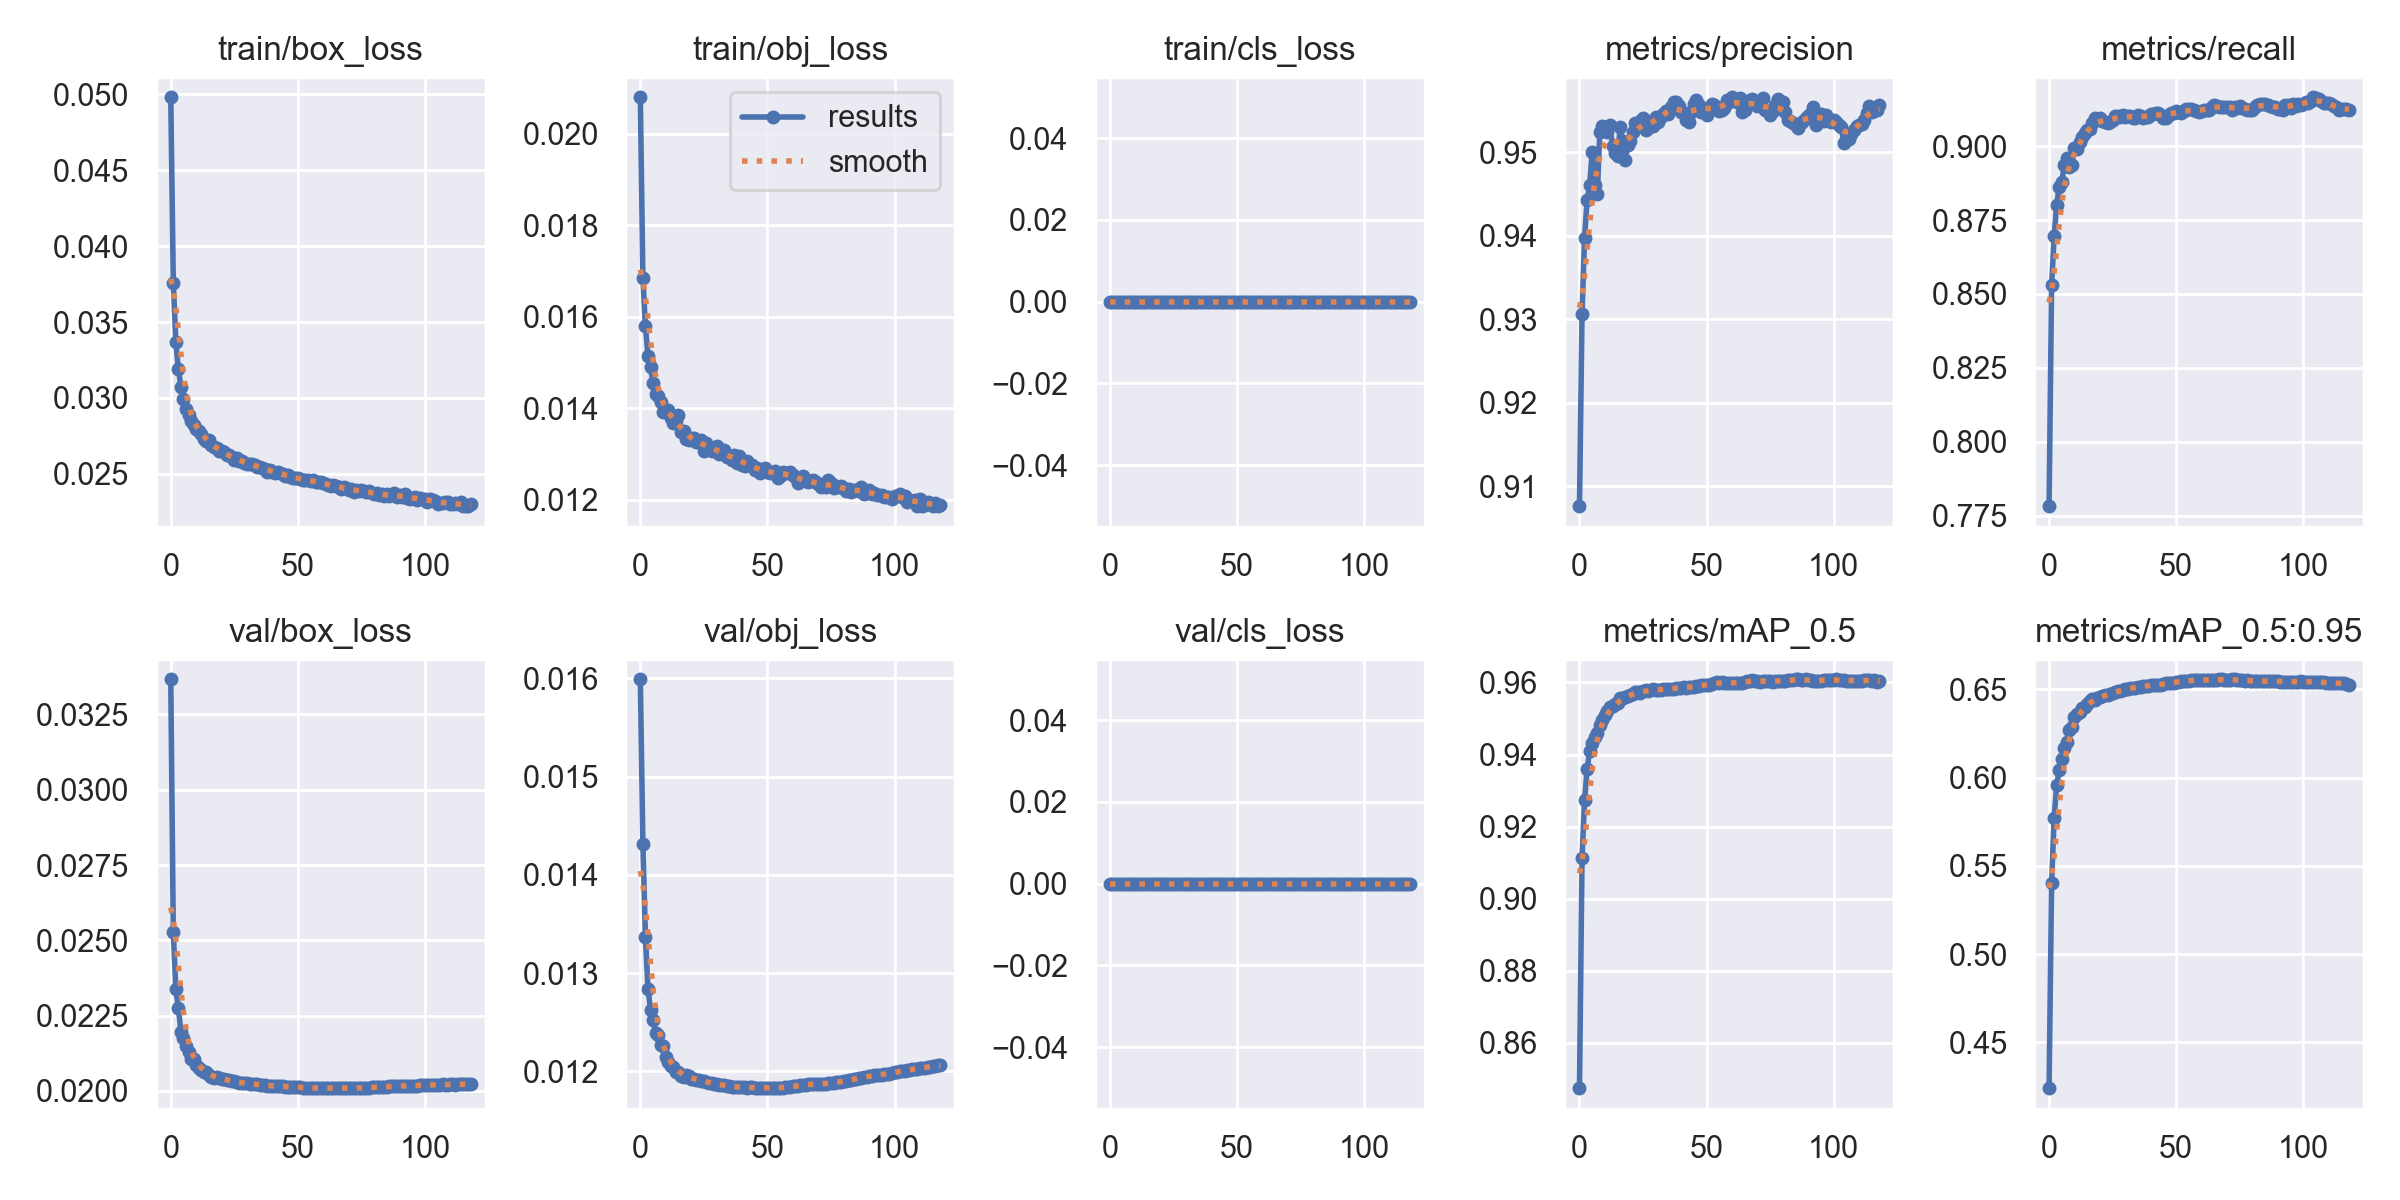

The data file committed next to this chart (first rows):
epoch, train/box_loss, train/obj_loss, train/cls_loss, metrics/precision, metrics/recall, metrics/mAP_0.5, metrics/mAP_0.5:0.95, val/box_loss, val/obj_loss, val/cls_loss, x/lr0, x/lr1, x/lr2
0, 0.04981, 0.0208, 0, 0.9076, 0.7782, 0.8475, 0.424, 0.03367, 0.01599, 0, 0.06673, 3.3306e-05, 3.3306e-05
1, 0.03758, 0.01685, 0, 0.9307, 0.8531, 0.9114, 0.54, 0.02527, 0.01431, 0, 0.03343, 6.6574e-05, 6.6574e-05
2, 0.03369, 0.0158, 0, 0.9398, 0.8695, 0.9274, 0.5771, 0.02337, 0.01337, 0, 0.0001266, 9.9775e-05, 9.9775e-05
3, 0.03188, 0.01514, 0, 0.9443, 0.8802, 0.9359, 0.5959, 0.02275, 0.01284, 0, 9.9703e-05, 9.9703e-05, 9.9703e-05
4, 0.03072, 0.0149, 0, 0.946, 0.8862, 0.941, 0.6041, 0.02196, 0.01263, 0, 9.9703e-05, 9.9703e-05, 9.9703e-05
5, 0.02992, 0.01455, 0, 0.95, 0.8878, 0.9432, 0.6108, 0.02175, 0.01252, 0, 9.9604e-05, 9.9604e-05, 9.9604e-05
6, 0.02924, 0.01431, 0, 0.9461, 0.8935, 0.945, 0.6167, 0.02149, 0.0124, 0, 9.9505e-05, 9.9505e-05, 9.9505e-05
7, 0.02887, 0.01428, 0, 0.945, 0.8961, 0.946, 0.6203, 0.02128, 0.01238, 0, 9.9406e-05, 9.9406e-05, 9.9406e-05
8, 0.02849, 0.01415, 0, 0.9525, 0.8929, 0.9482, 0.6272, 0.02106, 0.01227, 0, 9.9307e-05, 9.9307e-05, 9.9307e-05
9, 0.0282, 0.01392, 0, 0.9532, 0.8936, 0.9496, 0.6283, 0.02106, 0.01226, 0, 9.9208e-05, 9.9208e-05, 9.9208e-05
10, 0.02796, 0.01393, 0, 0.9529, 0.8993, 0.9511, 0.634, 0.02087, 0.01214, 0, 9.9109e-05, 9.9109e-05, 9.9109e-05
11, 0.02782, 0.01396, 0, 0.9524, 0.8992, 0.9522, 0.636, 0.02077, 0.01209, 0, 9.901e-05, 9.901e-05, 9.901e-05
12, 0.02762, 0.01379, 0, 0.9532, 0.9013, 0.9531, 0.637, 0.0207, 0.01206, 0, 9.8911e-05, 9.8911e-05, 9.8911e-05
13, 0.02731, 0.01368, 0, 0.9507, 0.903, 0.9535, 0.6392, 0.02064, 0.01205, 0, 9.8812e-05, 9.8812e-05, 9.8812e-05
14, 0.02718, 0.01373, 0, 0.9499, 0.9045, 0.9539, 0.64, 0.02062, 0.012, 0, 9.8713e-05, 9.8713e-05, 9.8713e-05
15, 0.02722, 0.01384, 0, 0.9496, 0.9056, 0.9542, 0.6417, 0.02054, 0.012, 0, 9.8614e-05, 9.8614e-05, 9.8614e-05
16, 0.02693, 0.01349, 0, 0.9531, 0.9056, 0.9556, 0.6434, 0.02047, 0.01195, 0, 9.8515e-05, 9.8515e-05, 9.8515e-05
17, 0.02676, 0.0135, 0, 0.9514, 0.908, 0.9557, 0.6442, 0.02043, 0.01195, 0, 9.8416e-05, 9.8416e-05, 9.8416e-05
18, 0.02669, 0.01333, 0, 0.9491, 0.9094, 0.956, 0.6441, 0.02045, 0.01196, 0, 9.8317e-05, 9.8317e-05, 9.8317e-05
19, 0.02649, 0.01331, 0, 0.9509, 0.9091, 0.9562, 0.6448, 0.02044, 0.01196, 0, 9.8218e-05, 9.8218e-05, 9.8218e-05
20, 0.02648, 0.01334, 0, 0.9514, 0.9095, 0.9566, 0.6456, 0.0204, 0.01192, 0, 9.8119e-05, 9.8119e-05, 9.8119e-05
21, 0.02644, 0.01335, 0, 0.9524, 0.9085, 0.9569, 0.6461, 0.02038, 0.01192, 0, 9.802e-05, 9.802e-05, 9.802e-05
22, 0.02621, 0.01327, 0, 0.9535, 0.9082, 0.9573, 0.6465, 0.02036, 0.01191, 0, 9.7921e-05, 9.7921e-05, 9.7921e-05
23, 0.02621, 0.01327, 0, 0.9532, 0.908, 0.9573, 0.6469, 0.02035, 0.01191, 0, 9.7822e-05, 9.7822e-05, 9.7822e-05
24, 0.02613, 0.01331, 0, 0.9537, 0.908, 0.9572, 0.6475, 0.02033, 0.01191, 0, 9.7723e-05, 9.7723e-05, 9.7723e-05
25, 0.02594, 0.01307, 0, 0.9541, 0.909, 0.9576, 0.6477, 0.02032, 0.0119, 0, 9.7624e-05, 9.7624e-05, 9.7624e-05
26, 0.02602, 0.01323, 0, 0.9527, 0.9103, 0.9578, 0.6486, 0.02029, 0.01189, 0, 9.7525e-05, 9.7525e-05, 9.7525e-05
27, 0.02585, 0.01316, 0, 0.9529, 0.9101, 0.9576, 0.649, 0.02027, 0.01188, 0, 9.7426e-05, 9.7426e-05, 9.7426e-05
28, 0.02584, 0.01307, 0, 0.9537, 0.9099, 0.9578, 0.6491, 0.02026, 0.01188, 0, 9.7327e-05, 9.7327e-05, 9.7327e-05
29, 0.02574, 0.01311, 0, 0.9531, 0.9105, 0.9581, 0.6496, 0.02025, 0.01187, 0, 9.7228e-05, 9.7228e-05, 9.7228e-05
30, 0.02563, 0.01317, 0, 0.9543, 0.9098, 0.9579, 0.6501, 0.02025, 0.01187, 0, 9.7129e-05, 9.7129e-05, 9.7129e-05
31, 0.02566, 0.013, 0, 0.9536, 0.9102, 0.958, 0.6504, 0.02024, 0.01187, 0, 9.703e-05, 9.703e-05, 9.703e-05
32, 0.02566, 0.01302, 0, 0.9543, 0.9101, 0.958, 0.6506, 0.02023, 0.01186, 0, 9.6931e-05, 9.6931e-05, 9.6931e-05
33, 0.02559, 0.01309, 0, 0.9545, 0.9096, 0.9581, 0.6508, 0.02022, 0.01186, 0, 9.6832e-05, 9.6832e-05, 9.6832e-05
34, 0.02544, 0.01293, 0, 0.9549, 0.9094, 0.9581, 0.651, 0.02022, 0.01186, 0, 9.6733e-05, 9.6733e-05, 9.6733e-05
35, 0.02545, 0.01295, 0, 0.9546, 0.9104, 0.9581, 0.6514, 0.0202, 0.01185, 0, 9.6634e-05, 9.6634e-05, 9.6634e-05
36, 0.02541, 0.01288, 0, 0.9554, 0.91, 0.9582, 0.6515, 0.0202, 0.01185, 0, 9.6535e-05, 9.6535e-05, 9.6535e-05
37, 0.0253, 0.01297, 0, 0.956, 0.9095, 0.9583, 0.6517, 0.02019, 0.01184, 0, 9.6436e-05, 9.6436e-05, 9.6436e-05
38, 0.02513, 0.01281, 0, 0.956, 0.9098, 0.9585, 0.652, 0.02018, 0.01184, 0, 9.6337e-05, 9.6337e-05, 9.6337e-05
39, 0.02527, 0.01297, 0, 0.9556, 0.9098, 0.9585, 0.652, 0.02017, 0.01184, 0, 9.6238e-05, 9.6238e-05, 9.6238e-05
40, 0.02515, 0.01277, 0, 0.9549, 0.9109, 0.9586, 0.6522, 0.02017, 0.01184, 0, 9.6139e-05, 9.6139e-05, 9.6139e-05
41, 0.02505, 0.01273, 0, 0.9547, 0.9109, 0.9586, 0.6524, 0.02016, 0.01184, 0, 9.604e-05, 9.604e-05, 9.604e-05
42, 0.0251, 0.01285, 0, 0.9538, 0.911, 0.9586, 0.6523, 0.02015, 0.01184, 0, 9.5941e-05, 9.5941e-05, 9.5941e-05
43, 0.02504, 0.01277, 0, 0.9536, 0.9113, 0.9587, 0.6524, 0.02015, 0.01184, 0, 9.5842e-05, 9.5842e-05, 9.5842e-05
44, 0.02501, 0.01277, 0, 0.9548, 0.9105, 0.9587, 0.6526, 0.02015, 0.01184, 0, 9.5743e-05, 9.5743e-05, 9.5743e-05
45, 0.02486, 0.01265, 0, 0.9558, 0.9096, 0.9588, 0.6531, 0.02015, 0.01184, 0, 9.5644e-05, 9.5644e-05, 9.5644e-05
46, 0.02492, 0.0127, 0, 0.9563, 0.9096, 0.9589, 0.6534, 0.02014, 0.01183, 0, 9.5545e-05, 9.5545e-05, 9.5545e-05
47, 0.02482, 0.0126, 0, 0.9556, 0.9104, 0.959, 0.6536, 0.02014, 0.01184, 0, 9.5446e-05, 9.5446e-05, 9.5446e-05
48, 0.02472, 0.01262, 0, 0.9548, 0.9112, 0.9592, 0.6537, 0.02014, 0.01184, 0, 9.5347e-05, 9.5347e-05, 9.5347e-05
49, 0.02471, 0.01269, 0, 0.9549, 0.9112, 0.9592, 0.6537, 0.02013, 0.01183, 0, 9.5248e-05, 9.5248e-05, 9.5248e-05
50, 0.02471, 0.01262, 0, 0.9545, 0.912, 0.9593, 0.654, 0.02013, 0.01183, 0, 9.5149e-05, 9.5149e-05, 9.5149e-05
51, 0.02466, 0.01259, 0, 0.9553, 0.9116, 0.9594, 0.6542, 0.02012, 0.01183, 0, 9.505e-05, 9.505e-05, 9.505e-05
52, 0.02462, 0.01262, 0, 0.9557, 0.9112, 0.9594, 0.6546, 0.02011, 0.01183, 0, 9.4951e-05, 9.4951e-05, 9.4951e-05
53, 0.02462, 0.01263, 0, 0.9557, 0.9118, 0.9598, 0.6546, 0.0201, 0.01183, 0, 9.4852e-05, 9.4852e-05, 9.4852e-05
54, 0.02462, 0.01249, 0, 0.9555, 0.9124, 0.96, 0.6548, 0.0201, 0.01183, 0, 9.4753e-05, 9.4753e-05, 9.4753e-05
55, 0.0245, 0.01252, 0, 0.9549, 0.9124, 0.96, 0.6549, 0.0201, 0.01183, 0, 9.4654e-05, 9.4654e-05, 9.4654e-05
56, 0.02457, 0.01261, 0, 0.9551, 0.9125, 0.96, 0.6551, 0.0201, 0.01184, 0, 9.4555e-05, 9.4555e-05, 9.4555e-05
57, 0.02443, 0.01259, 0, 0.9553, 0.9123, 0.96, 0.6551, 0.02009, 0.01184, 0, 9.4456e-05, 9.4456e-05, 9.4456e-05
58, 0.02447, 0.01258, 0, 0.9563, 0.9118, 0.9598, 0.6552, 0.02009, 0.01184, 0, 9.4357e-05, 9.4357e-05, 9.4357e-05
59, 0.02444, 0.0126, 0, 0.956, 0.9117, 0.9599, 0.6552, 0.02009, 0.01184, 0, 9.4258e-05, 9.4258e-05, 9.4258e-05
... 59 more rows
